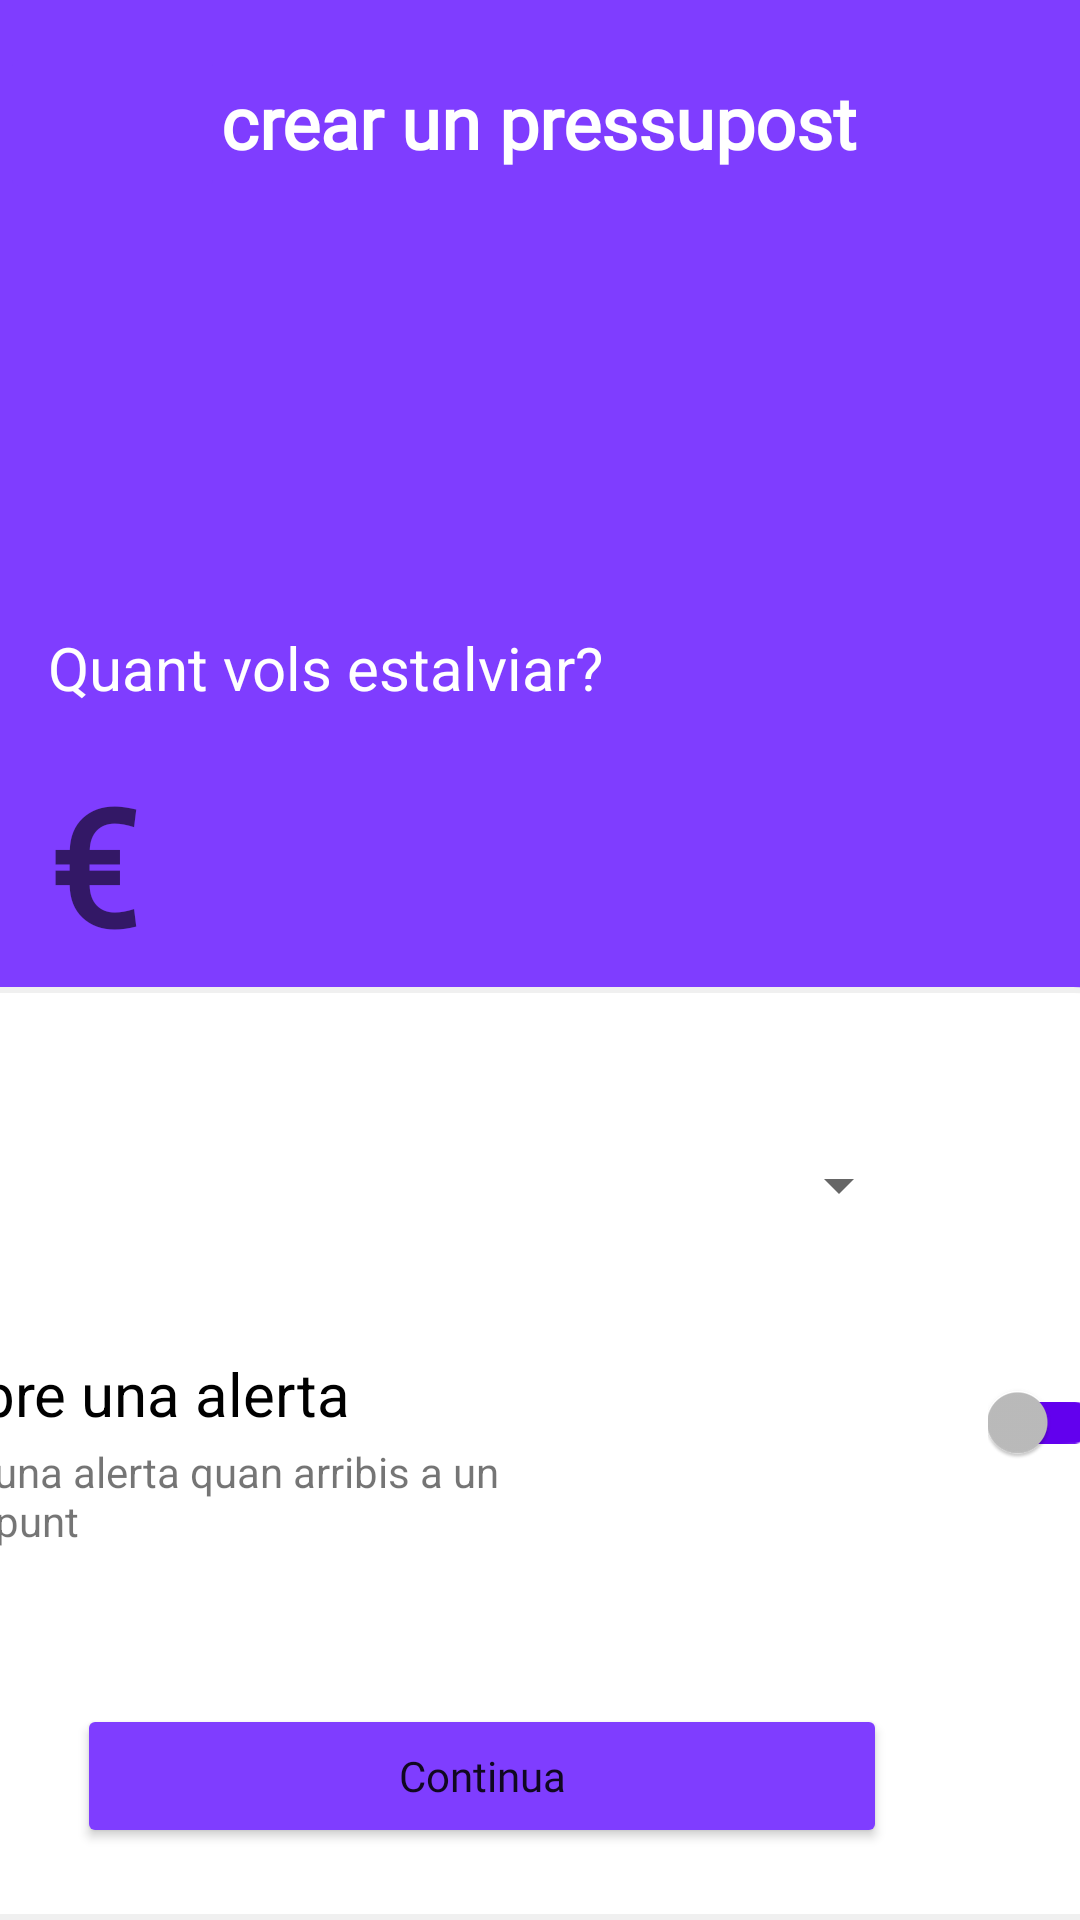

Here is an Android app screen rendered from its layout file. Give the layout XML and the strings, colors and styles it references.
<!-- AndroidManifest.xml: application theme Theme.TrackIt -->
<!-- res/layout/activity_new_budget.xml -->
<?xml version="1.0" encoding="utf-8"?>
<androidx.constraintlayout.widget.ConstraintLayout xmlns:android="http://schemas.android.com/apk/res/android"
    xmlns:app="http://schemas.android.com/apk/res-auto"
    xmlns:tools="http://schemas.android.com/tools"
    android:layout_width="match_parent"
    android:layout_height="match_parent"
    android:background="@color/lila">

    <FrameLayout
        android:id="@+id/frameLayout2"
        android:layout_width="468dp"
        android:layout_height="311dp"
        android:background="@drawable/rounded_shape"
        app:layout_constraintBottom_toBottomOf="parent"
        app:layout_constraintEnd_toEndOf="parent"
        app:layout_constraintHorizontal_bias="0.666"
        app:layout_constraintStart_toStartOf="parent">

        <Button
            android:id="@+id/continueExpense3"
            android:layout_width="270dp"
            android:layout_height="48dp"
            android:layout_gravity="bottom"
            android:layout_marginStart="95dp"
            android:layout_marginBottom="22dp"
            android:backgroundTint="@color/lila"
            android:fontFamily="@font/g_bold"
            android:text="@string/continua"
            android:textAllCaps="false"
            tools:ignore="TextContrastCheck" />

        <com.google.android.material.switchmaterial.SwitchMaterial
            android:id="@+id/switchBudget"
            android:layout_width="wrap_content"
            android:layout_height="wrap_content"
            android:layout_gravity="bottom|end"
            android:layout_marginEnd="26dp"
            android:layout_marginBottom="140dp"
            android:backgroundTintMode="multiply"
            android:buttonTintMode="add"
            android:minHeight="48dp"
            android:theme="@style/SwitchRed"
            app:trackTint="@color/purple_500" />

        <Spinner
            android:id="@+id/spinnerBudgetCategory"
            android:layout_width="341dp"
            android:layout_height="48dp"
            android:layout_gravity="top"
            android:layout_marginStart="32dp"
            android:layout_marginTop="40dp"
            android:contentDescription="@string/app_name" />

        <TextView
            android:id="@+id/textView8"
            android:layout_width="179dp"
            android:layout_height="wrap_content"
            android:layout_gravity="top"
            android:layout_marginStart="40dp"
            android:layout_marginTop="120dp"
            android:text="Rebre una alerta"
            android:textColor="#000000"
            android:textSize="20sp" />

        <TextView
            android:id="@+id/textView9"
            android:layout_width="221dp"
            android:layout_height="37dp"
            android:layout_gravity="top"
            android:layout_marginStart="40dp"
            android:layout_marginTop="150dp"
            android:text="Rep una alerta quan arribis a un cert punt" />

    </FrameLayout>

    <ImageButton
        android:id="@+id/back_budget"
        android:layout_width="75dp"
        android:layout_height="54dp"
        android:layout_marginTop="14dp"
        android:adjustViewBounds="true"
        android:backgroundTint="@color/lila"
        android:contentDescription="@string/back_expense"
        android:padding="10dp"
        android:scaleType="fitCenter"
        android:src="@drawable/arrow"
        app:layout_constraintHorizontal_bias="0.0"
        app:layout_constraintStart_toStartOf="parent"
        app:layout_constraintTop_toTopOf="parent"
        app:tint="@color/white"
        tools:ignore="SpeakableTextPresentCheck" />

    <TextView
        android:id="@+id/textBudget"
        android:layout_width="wrap_content"
        android:layout_height="wrap_content"
        android:fontFamily="@font/g_bold"
        android:text="crear un pressupost"
        android:textColor="@color/white"
        android:textSize="24sp"
        android:textStyle="bold"
        app:layout_constraintBottom_toBottomOf="parent"
        app:layout_constraintEnd_toEndOf="parent"
        app:layout_constraintHorizontal_bias="0.498"
        app:layout_constraintStart_toStartOf="parent"
        app:layout_constraintTop_toTopOf="parent"
        app:layout_constraintVertical_bias="0.04" />

    <TextView
        android:id="@+id/textView7"
        android:layout_width="wrap_content"
        android:layout_height="wrap_content"
        android:layout_marginStart="16dp"
        android:layout_marginBottom="404dp"
        android:text="Quant vols estalviar?"
        android:textColor="#FFFFFF"
        android:textSize="20sp"
        app:layout_constraintBottom_toBottomOf="parent"
        app:layout_constraintStart_toStartOf="parent" />

    <EditText
        android:id="@+id/enterBudget3"
        android:layout_width="372dp"
        android:layout_height="60dp"
        android:layout_marginStart="16dp"
        android:layout_marginBottom="316dp"
        android:autofillHints=""
        android:background="@android:color/transparent"
        android:ems="10"
        android:fontFamily="@font/g_bold"
        android:hint="@string/euro"
        android:inputType="textPersonName"
        android:textColor="@color/white"
        android:textSize="54sp"
        android:textStyle="bold"
        app:layout_constraintBottom_toBottomOf="parent"
        app:layout_constraintStart_toStartOf="parent"
        tools:ignore="TextContrastCheck" />

</androidx.constraintlayout.widget.ConstraintLayout>
<!-- resources referenced by this layout -->
<resources>
  <color name="lila">#7F3DFF</color>
  <color name="purple_500">#FF6200EE</color>
  <color name="white">#FFFFFFFF</color>
  <!-- drawable rounded_shape (drawable) -->
  <?xml version="1.0" encoding="utf-8"?>
  <shape xmlns:android="http://schemas.android.com/apk/res/android">
      <solid android:color="@color/white"/>
  
      <stroke android:width="2dp"
          android:color="@color/softGrey"/>
  
      <padding android:left="2dp"
          android:top="2dp"
          android:right="2dp"
          android:bottom="2dp"/>
  
      <corners android:radius="1dp"
          android:topLeftRadius="38dp"
          android:topRightRadius="38dp"/>
  </shape>
  <string name="app_name">Track It!</string>
  <string name="back_expense">TODO</string>
  <string name="continua">Continua</string>
  <string name="euro">€</string>
  <style name="SwitchRed" parent="Theme.AppCompat">
          <item name="colorAccent">@color/redExpense</item>
      </style>
  <style name="Theme.TrackIt" parent="Theme.MaterialComponents.DayNight.DarkActionBar">
          
          <item name="colorPrimary">@color/purple_500</item>
          <item name="colorPrimaryVariant">@color/purple_700</item>
          <item name="colorOnPrimary">@color/white</item>
          
          <item name="colorSecondary">@color/teal_200</item>
          <item name="colorSecondaryVariant">@color/teal_700</item>
          <item name="colorOnSecondary">@color/black</item>
          
          <item name="android:statusBarColor" tools:targetApi="l">?attr/colorPrimaryVariant</item>
          
      </style>
  <color name="softGrey">#F0F0F0</color>
  <color name="redExpense">#FD3C4A</color>
  <color name="purple_700">#FF3700B3</color>
  <color name="teal_200">#FF03DAC5</color>
  <color name="teal_700">#FF018786</color>
  <color name="black">#000</color>
</resources>
